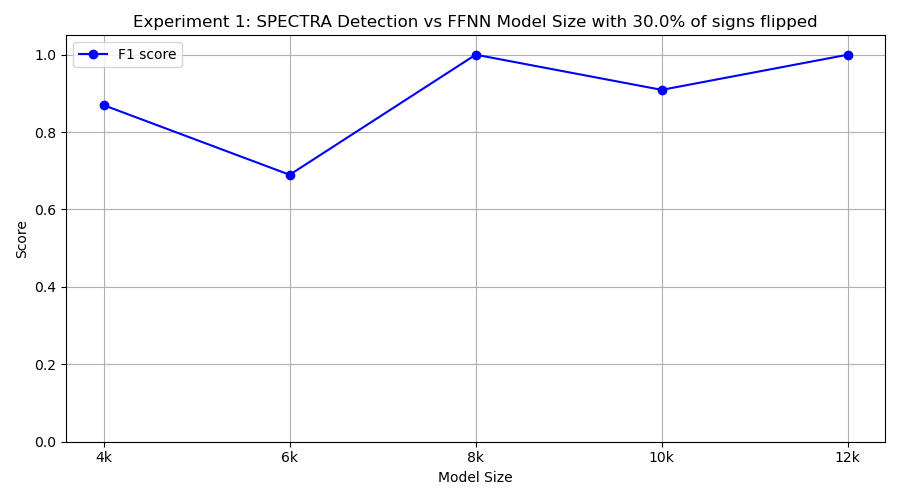

Values plotted in this chart, from the file beside it:
model_class, tp, fp, tn, fn, precision, recall, f1
FourKMLP, 10, 3, 7, 0, 0.7692, 1.0, 0.8696
SixKMLP, 10, 9, 1, 0, 0.5263, 1.0, 0.6897
EightKMLP, 10, 0, 10, 0, 1.0, 1.0, 1.0
TenKMLP, 10, 2, 8, 0, 0.8333, 1.0, 0.9091
TwelveKMLP, 10, 0, 10, 0, 1.0, 1.0, 1.0
